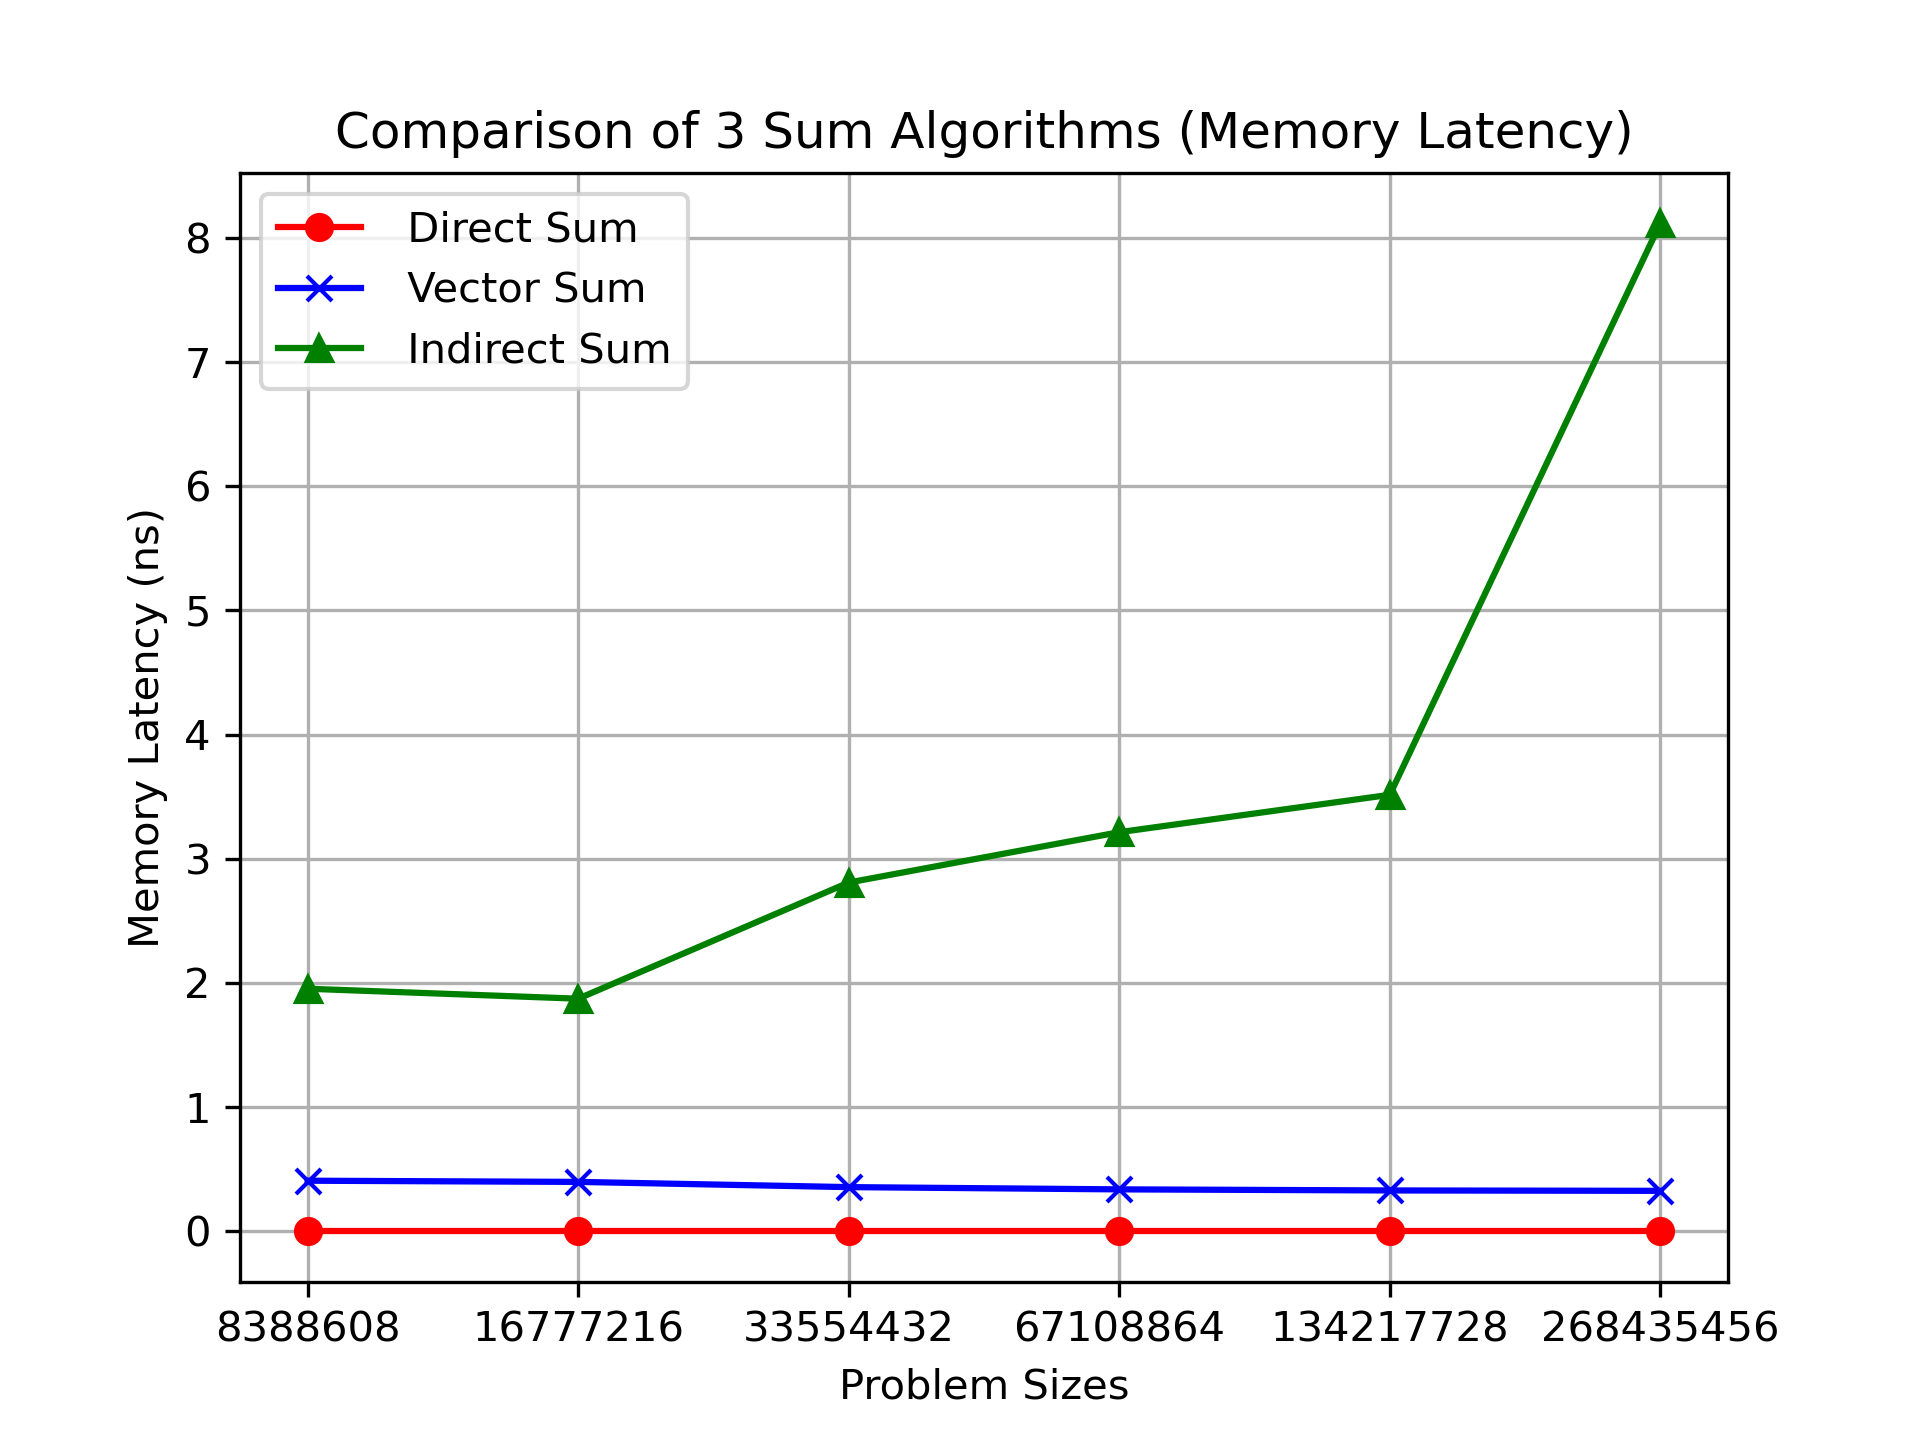

The data file committed next to this chart (first rows):
Problem Size, Direct Sum, Vector Sum, Indirect Sum
8388608, 0, 0.4066, 1.953
16777216, 0, 0.3971, 1.872
33554432, 0, 0.355, 2.808
67108864, 0, 0.3369, 3.213
134217728, 0, 0.3282, 3.515
268435456, 0, 0.3251, 8.118
